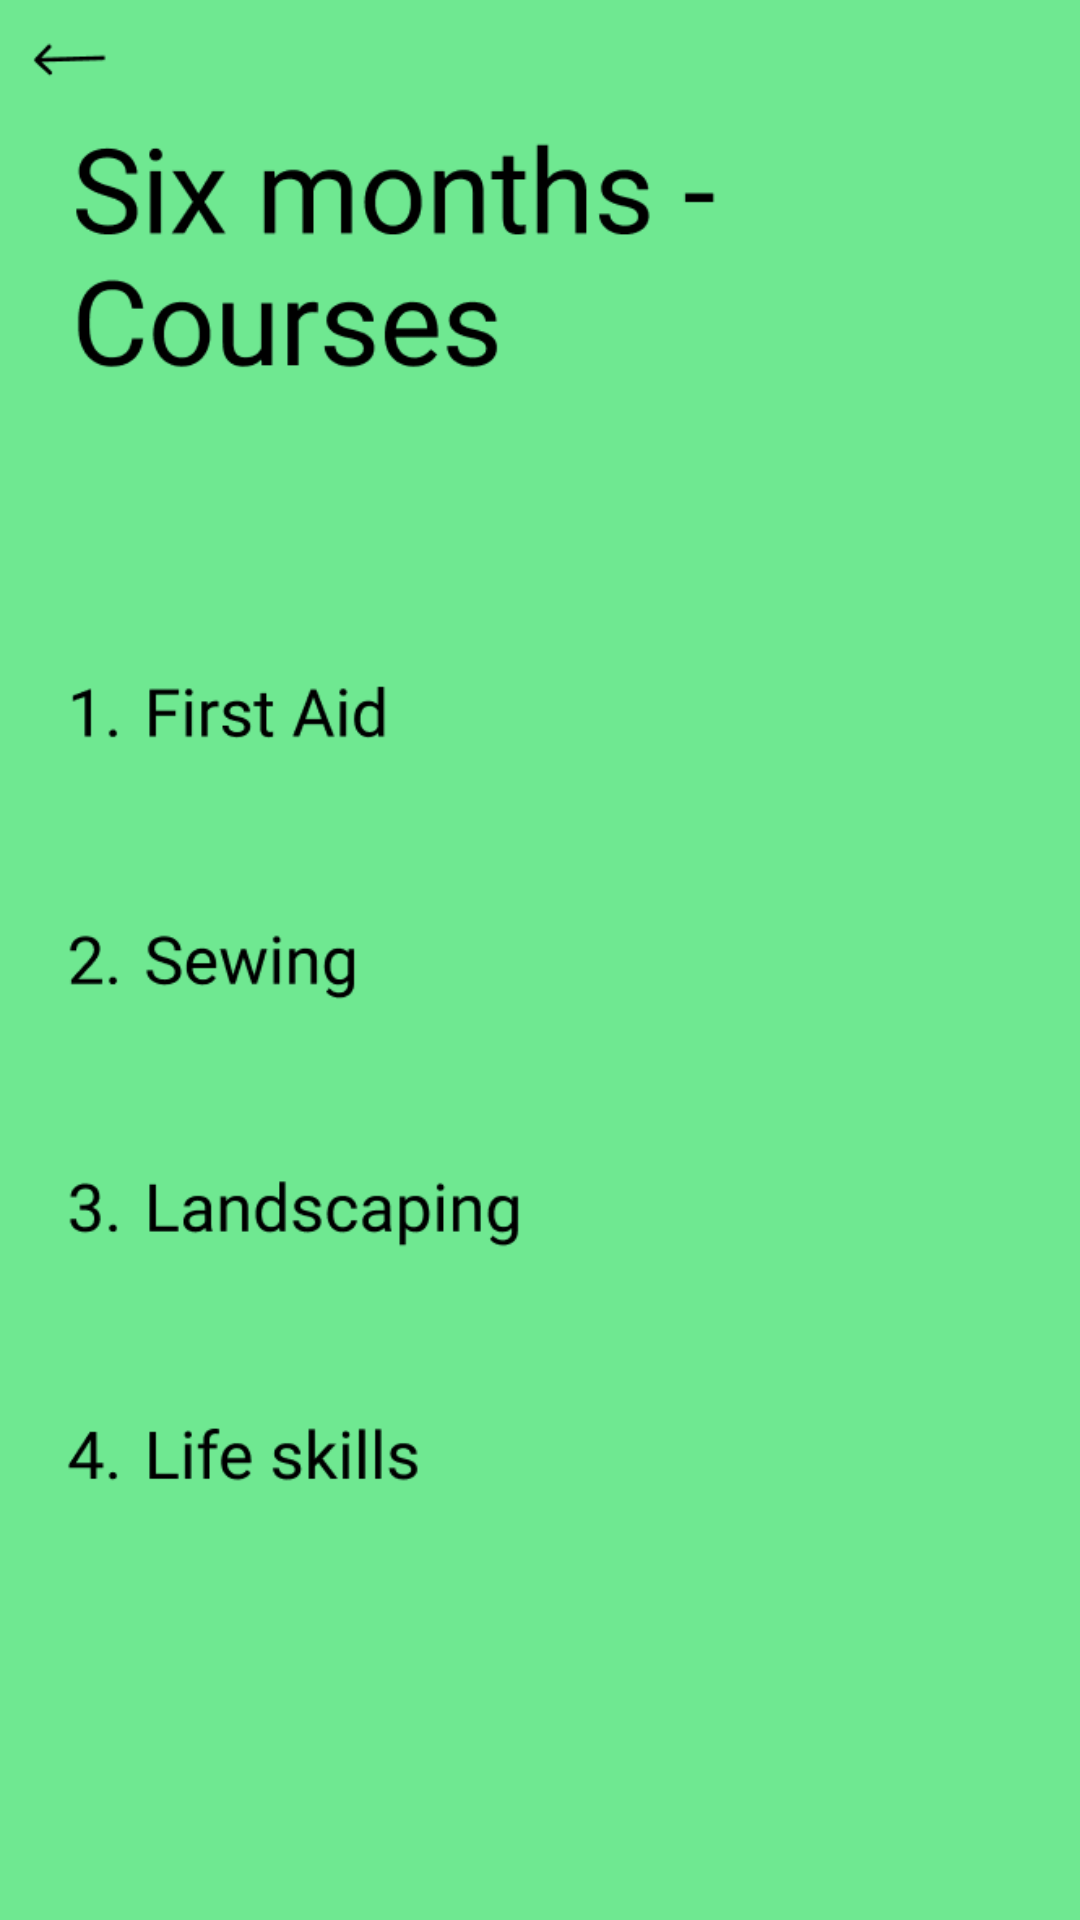

Produce the Android XML layout that renders to this screen, including the resource entries it uses.
<!-- AndroidManifest.xml: application theme Theme.EnpoweringTheNation -->
<!-- res/layout/activity_main2.xml -->
<?xml version="1.0" encoding="utf-8"?>
<androidx.constraintlayout.widget.ConstraintLayout xmlns:android="http://schemas.android.com/apk/res/android"
    xmlns:app="http://schemas.android.com/apk/res-auto"
    xmlns:tools="http://schemas.android.com/tools"
    android:id="@+id/btnBack"
    android:layout_width="match_parent"
    android:layout_height="match_parent"
    android:background="@drawable/second_page"
    tools:context=".MainActivity2">

    <Button
        android:id="@+id/buttonContinue"
        android:layout_width="wrap_content"
        android:layout_height="wrap_content"
        android:layout_marginStart="282dp"
        android:layout_marginTop="663dp"
        android:layout_marginEnd="20dp"
        android:layout_marginBottom="20dp"
        android:backgroundTint="#000000"
        android:text="Continue "
        android:textColor="#689F38"
        app:layout_constraintBottom_toBottomOf="parent"
        app:layout_constraintEnd_toEndOf="parent"
        app:layout_constraintStart_toStartOf="parent"
        app:layout_constraintTop_toTopOf="parent"
        tools:ignore="HardcodedText" />

    <Button
        android:id="@+id/arrowBack1"
        android:layout_width="64dp"
        android:layout_height="39dp"
        android:layout_marginTop="1dp"
        android:layout_marginEnd="347dp"
        android:layout_marginBottom="691dp"
        android:backgroundTint="#000000"
        android:text="back"
        android:textColor="#689F38"
        app:layout_constraintBottom_toBottomOf="parent"
        app:layout_constraintEnd_toEndOf="parent"
        app:layout_constraintStart_toStartOf="parent"
        app:layout_constraintTop_toTopOf="parent"
        tools:ignore="HardcodedText,TouchTargetSizeCheck" />

    <Button
        android:id="@+id/firstAid"
        android:layout_width="wrap_content"
        android:layout_height="wrap_content"
        android:layout_marginStart="232dp"
        android:layout_marginTop="243dp"
        android:layout_marginEnd="91dp"
        android:layout_marginBottom="440dp"
        android:backgroundTint="#000000"
        android:text="Select"
        android:textColor="#689F38"
        app:layout_constraintBottom_toBottomOf="parent"
        app:layout_constraintEnd_toEndOf="parent"
        app:layout_constraintStart_toStartOf="parent"
        app:layout_constraintTop_toTopOf="parent" />

    <Button
        android:id="@+id/sewingBtn"
        android:layout_width="wrap_content"
        android:layout_height="wrap_content"
        android:layout_marginStart="232dp"
        android:layout_marginTop="341dp"
        android:layout_marginEnd="91dp"
        android:layout_marginBottom="342dp"
        android:backgroundTint="#000000"
        android:text="Select"
        android:textColor="#689F38"
        app:layout_constraintBottom_toBottomOf="parent"
        app:layout_constraintEnd_toEndOf="parent"
        app:layout_constraintStart_toStartOf="parent"
        app:layout_constraintTop_toTopOf="parent" />

    <Button
        android:id="@+id/btnLand"
        android:layout_width="wrap_content"
        android:layout_height="wrap_content"
        android:layout_marginStart="232dp"
        android:layout_marginTop="426dp"
        android:layout_marginEnd="91dp"
        android:layout_marginBottom="257dp"
        android:backgroundTint="#000000"
        android:text="Select"
        android:textColor="#689F38"
        app:layout_constraintBottom_toBottomOf="parent"
        app:layout_constraintEnd_toEndOf="parent"
        app:layout_constraintStart_toStartOf="parent"
        app:layout_constraintTop_toTopOf="parent" />

    <Button
        android:id="@+id/lifeBtn"
        android:layout_width="wrap_content"
        android:layout_height="wrap_content"
        android:layout_marginStart="232dp"
        android:layout_marginTop="532dp"
        android:layout_marginEnd="91dp"
        android:layout_marginBottom="151dp"
        android:backgroundTint="#000000"
        android:text="Select"
        android:textColor="#689F38"
        app:layout_constraintBottom_toBottomOf="parent"
        app:layout_constraintEnd_toEndOf="parent"
        app:layout_constraintStart_toStartOf="parent"
        app:layout_constraintTop_toTopOf="parent" />
</androidx.constraintlayout.widget.ConstraintLayout>
<!-- resources referenced by this layout -->
<resources>
  <!-- drawable second_page: png bitmap (drawable, 49320 bytes) -->
  <style name="Theme.EnpoweringTheNation" parent="Base.Theme.EnpoweringTheNation" />
  <style name="Base.Theme.EnpoweringTheNation" parent="Theme.Material3.DayNight.NoActionBar">
          
          
      </style>
</resources>
